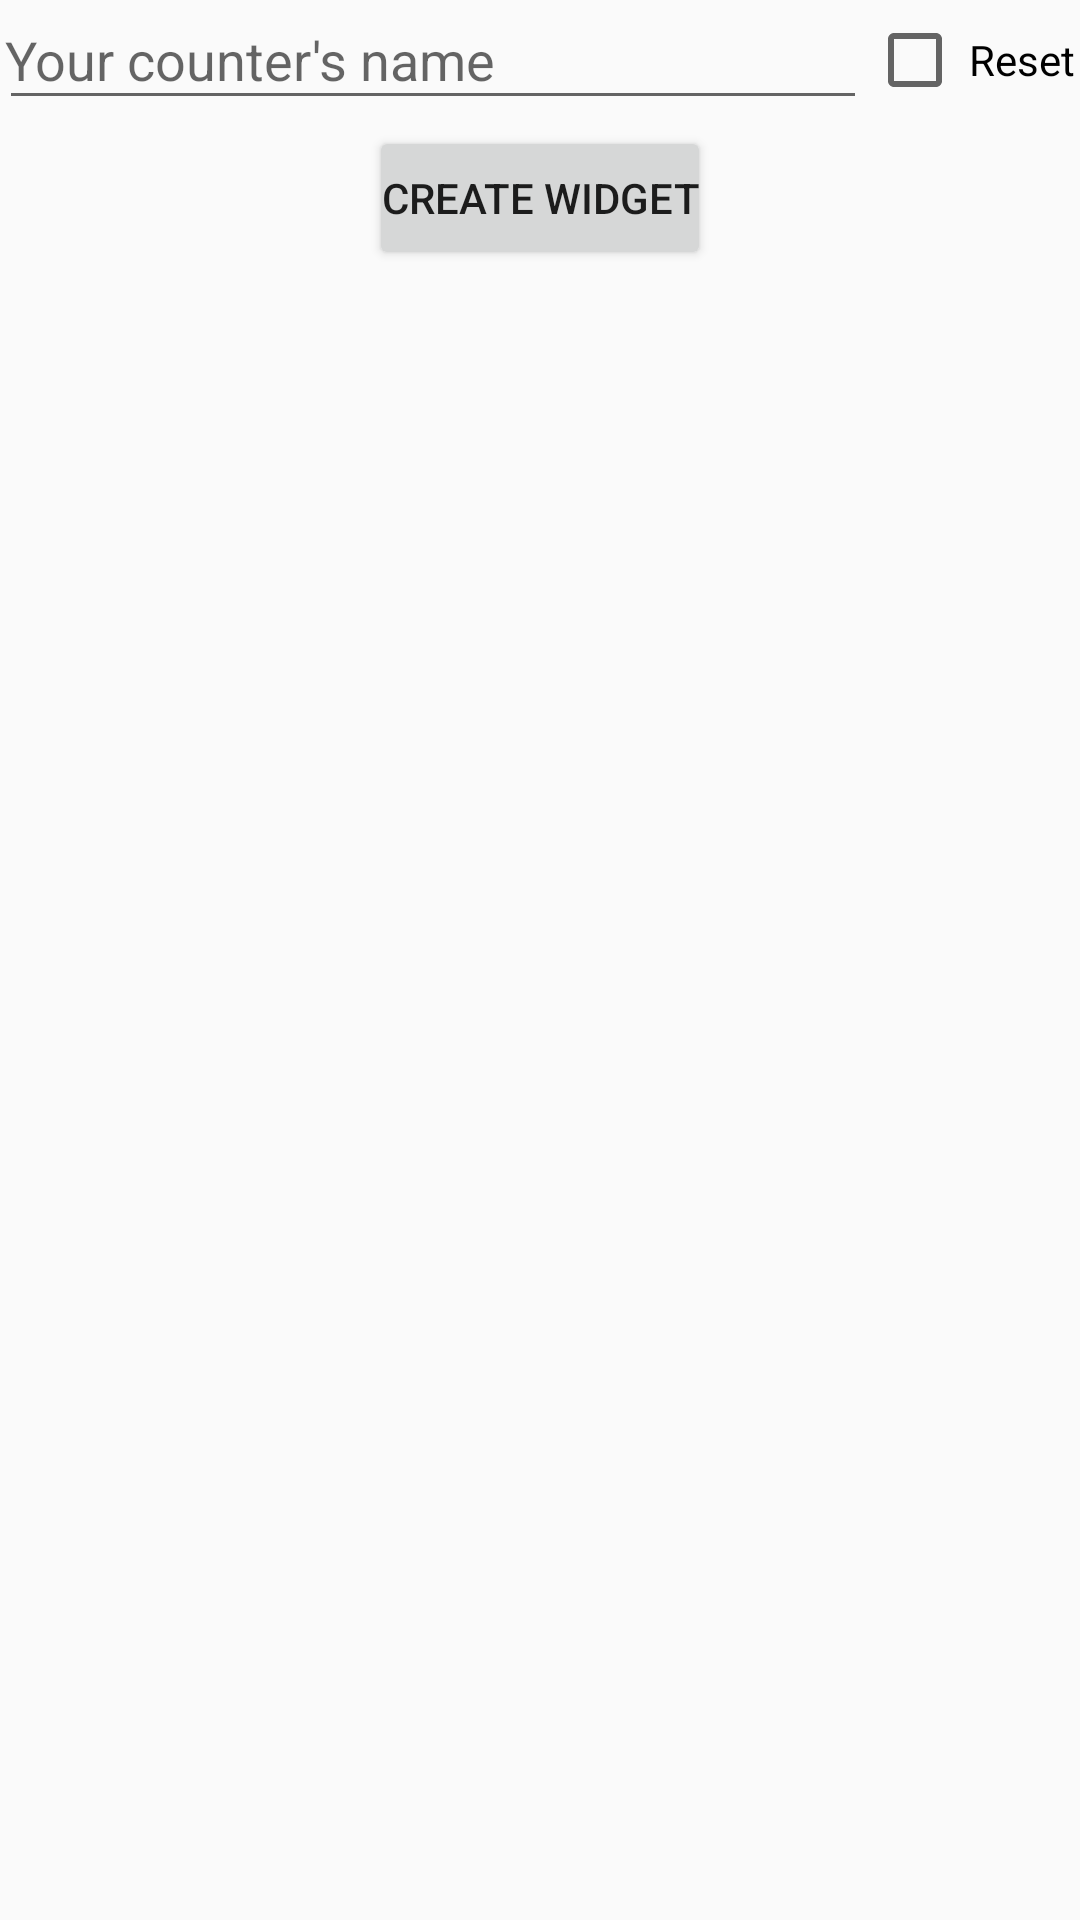

Produce the Android XML layout that renders to this screen, including the resource entries it uses.
<!-- AndroidManifest.xml: application theme AppTheme -->
<!-- res/layout/upper_widget_configure.xml -->
<LinearLayout xmlns:android="http://schemas.android.com/apk/res/android"
    xmlns:tools="http://schemas.android.com/tools" android:layout_width="match_parent"
    android:layout_height="wrap_content" android:paddingLeft="@dimen/activity_horizontal_margin"
    android:paddingRight="@dimen/activity_horizontal_margin"
    android:paddingTop="@dimen/activity_vertical_margin"
    android:paddingBottom="@dimen/activity_vertical_margin"
    tools:context="example.upper.UpperWidgetConfigure"
    android:orientation="vertical">

    <LinearLayout
        android:layout_width="match_parent"
        android:layout_height="wrap_content"
        android:orientation="horizontal">
        <EditText
            android:id="@+id/count_type"
            android:layout_width="0dp"
            android:layout_weight="1"
            android:layout_height="40dp"
            android:hint="@string/count_hint"
            android:padding="2dp"
            android:layout_gravity="center_vertical" />
        <CheckBox
            android:id="@+id/reset_count"
            android:layout_width="wrap_content"
            android:layout_height="wrap_content"
            android:text="@string/reset_count"
            android:padding="2dp"
            android:layout_gravity="center_vertical" />
    </LinearLayout>

    

    <Button
        android:layout_width="wrap_content"
        android:layout_height="wrap_content"
        android:layout_gravity="center_horizontal"
        android:text="Create Widget"
        android:onClick="createWidget"
        android:layout_marginTop="2dp"
        android:paddingLeft="4dp"
        android:paddingRight="4dp" />
</LinearLayout>
<!-- resources referenced by this layout -->
<resources>
  <string name="count_hint">Your counter\'s name</string>
  <string name="reset_count">Reset</string>
  <style name="AppTheme" parent="Theme.AppCompat.Light.DarkActionBar">
      </style>
</resources>
